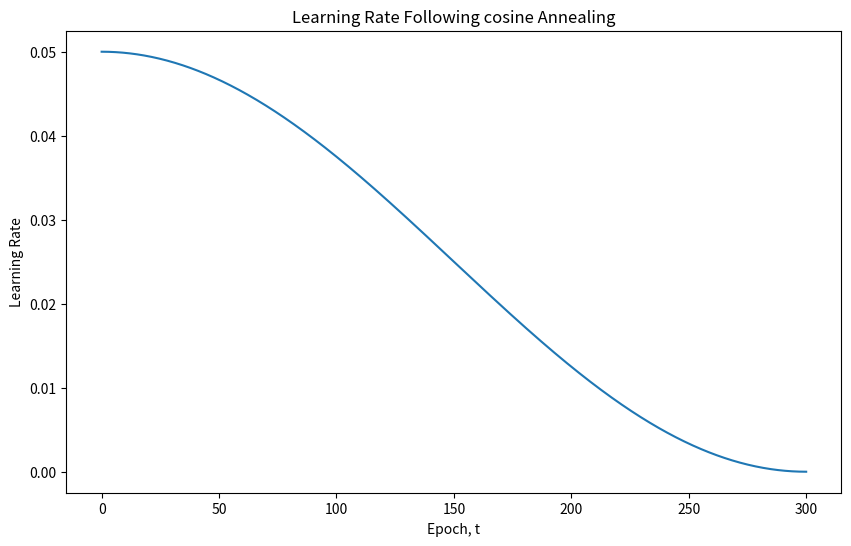

Write Python code to recreate this figure.
import numpy as np
import matplotlib.pyplot as plt

def cosine_annealing(t):
    return 0.025 * (1 + np.cos(np.pi * t / 300))

if __name__ == "__main__":
# Generate t values
    t = np.linspace(0, 300, 1000)

# Generate y values
    y = cosine_annealing(t)

# Create the plot
    plt.figure(figsize=(10,6))
    plt.plot(t, y)
    plt.title('Learning Rate Following cosine Annealing')
    plt.xlabel('Epoch, t')
    plt.ylabel('Learning Rate')
    #plt.grid(True)
    plt.show()


